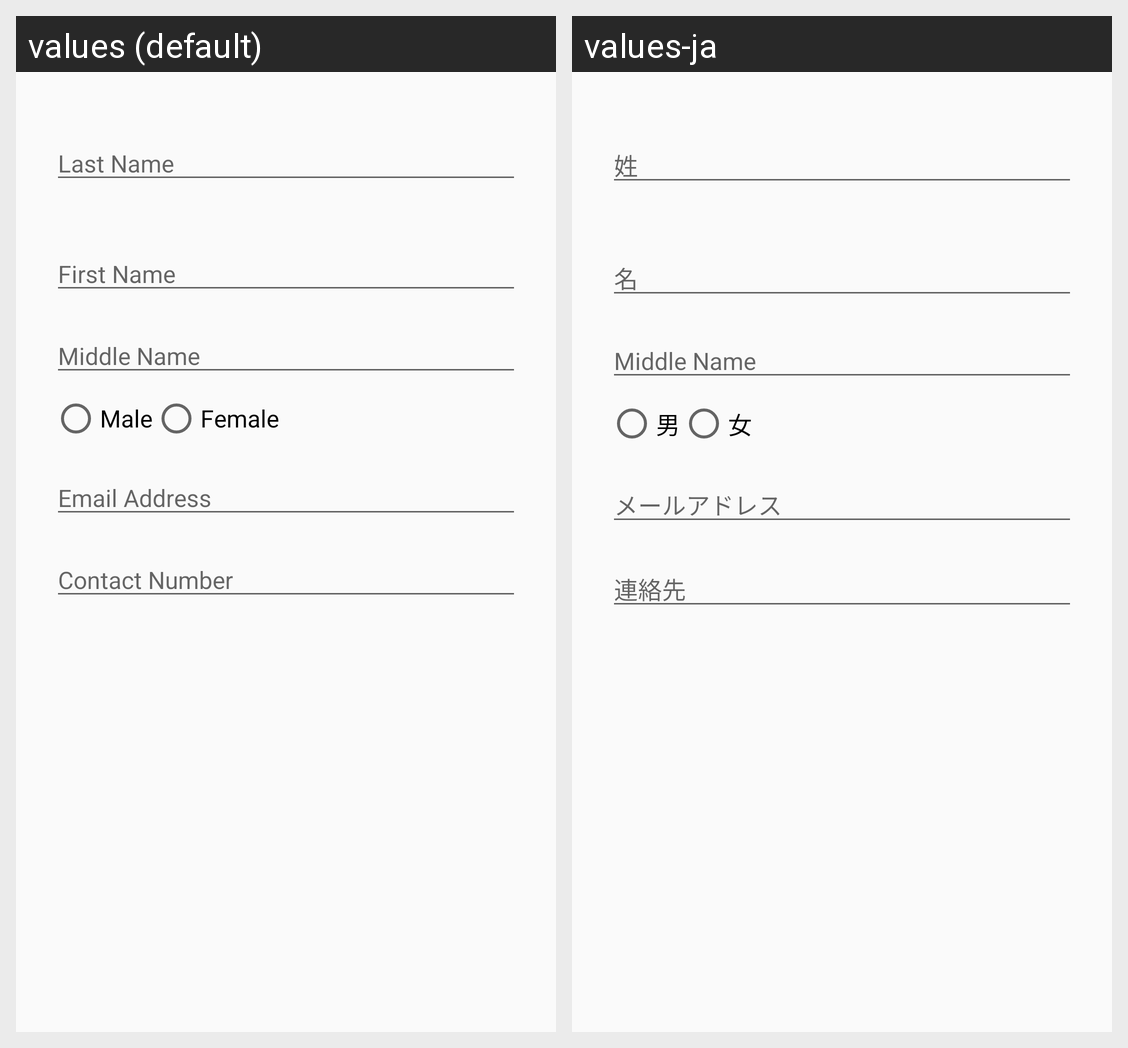

This grid shows one Android layout under two languages. Give, for every string resource on the screen, its name, the default text and each shown locale's text.
Android screen res/layout/dialog_fragment_class_student_insert_update.xml rendered under 2 locales, left to right: values (default), values-ja. Device: Nexus 5 (rendered at 1080×1920; each locale shown at half size, 540×960, under a caption strip naming it); theme AppTheme.
Strings drawn on this screen, with the default value and each locale's value (text and hints the layout hard-codes, and strings that could not be matched under every locale, appear in the picture but are not listed):

last_name_hint
  values: Last Name
  values-ja: 姓

first_name_hint
  values: First Name
  values-ja: 名

middle_name_hint
  values: Middle Name
  values-ja: Middle Name

gender_male
  values: Male
  values-ja: 男

gender_female
  values: Female
  values-ja: 女

email_address_hint
  values: Email Address
  values-ja: メールアドレス

contact_number_hint
  values: Contact Number
  values-ja: 連絡先
